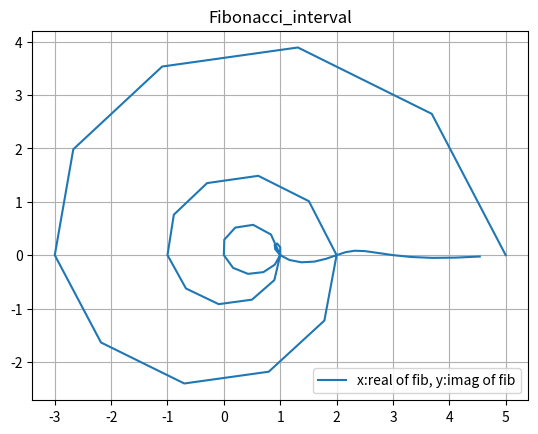

Here is the Python script that generated this plot:
import math
import numpy as np
import matplotlib.pyplot as plt

a = (1 + math.sqrt(5)) / 2
b = (1 - math.sqrt(5)) / 2

x = np.arange(-5, 5, (5 + 5) / 100)
x.dtype = complex
x.imag = 0
print(x)

y = (np.power(a, x) - np.power(b, x)) / np.sqrt(5)
print(y)

# plt.plot(x, y.real, label="real of y")
# plt.plot(x, y.imag, label="imag of y")
plt.plot(y.real, y.imag, label="x:real of fib, y:imag of fib")
plt.grid()
plt.legend()
plt.title("Fibonacci_interval")
plt.show()
